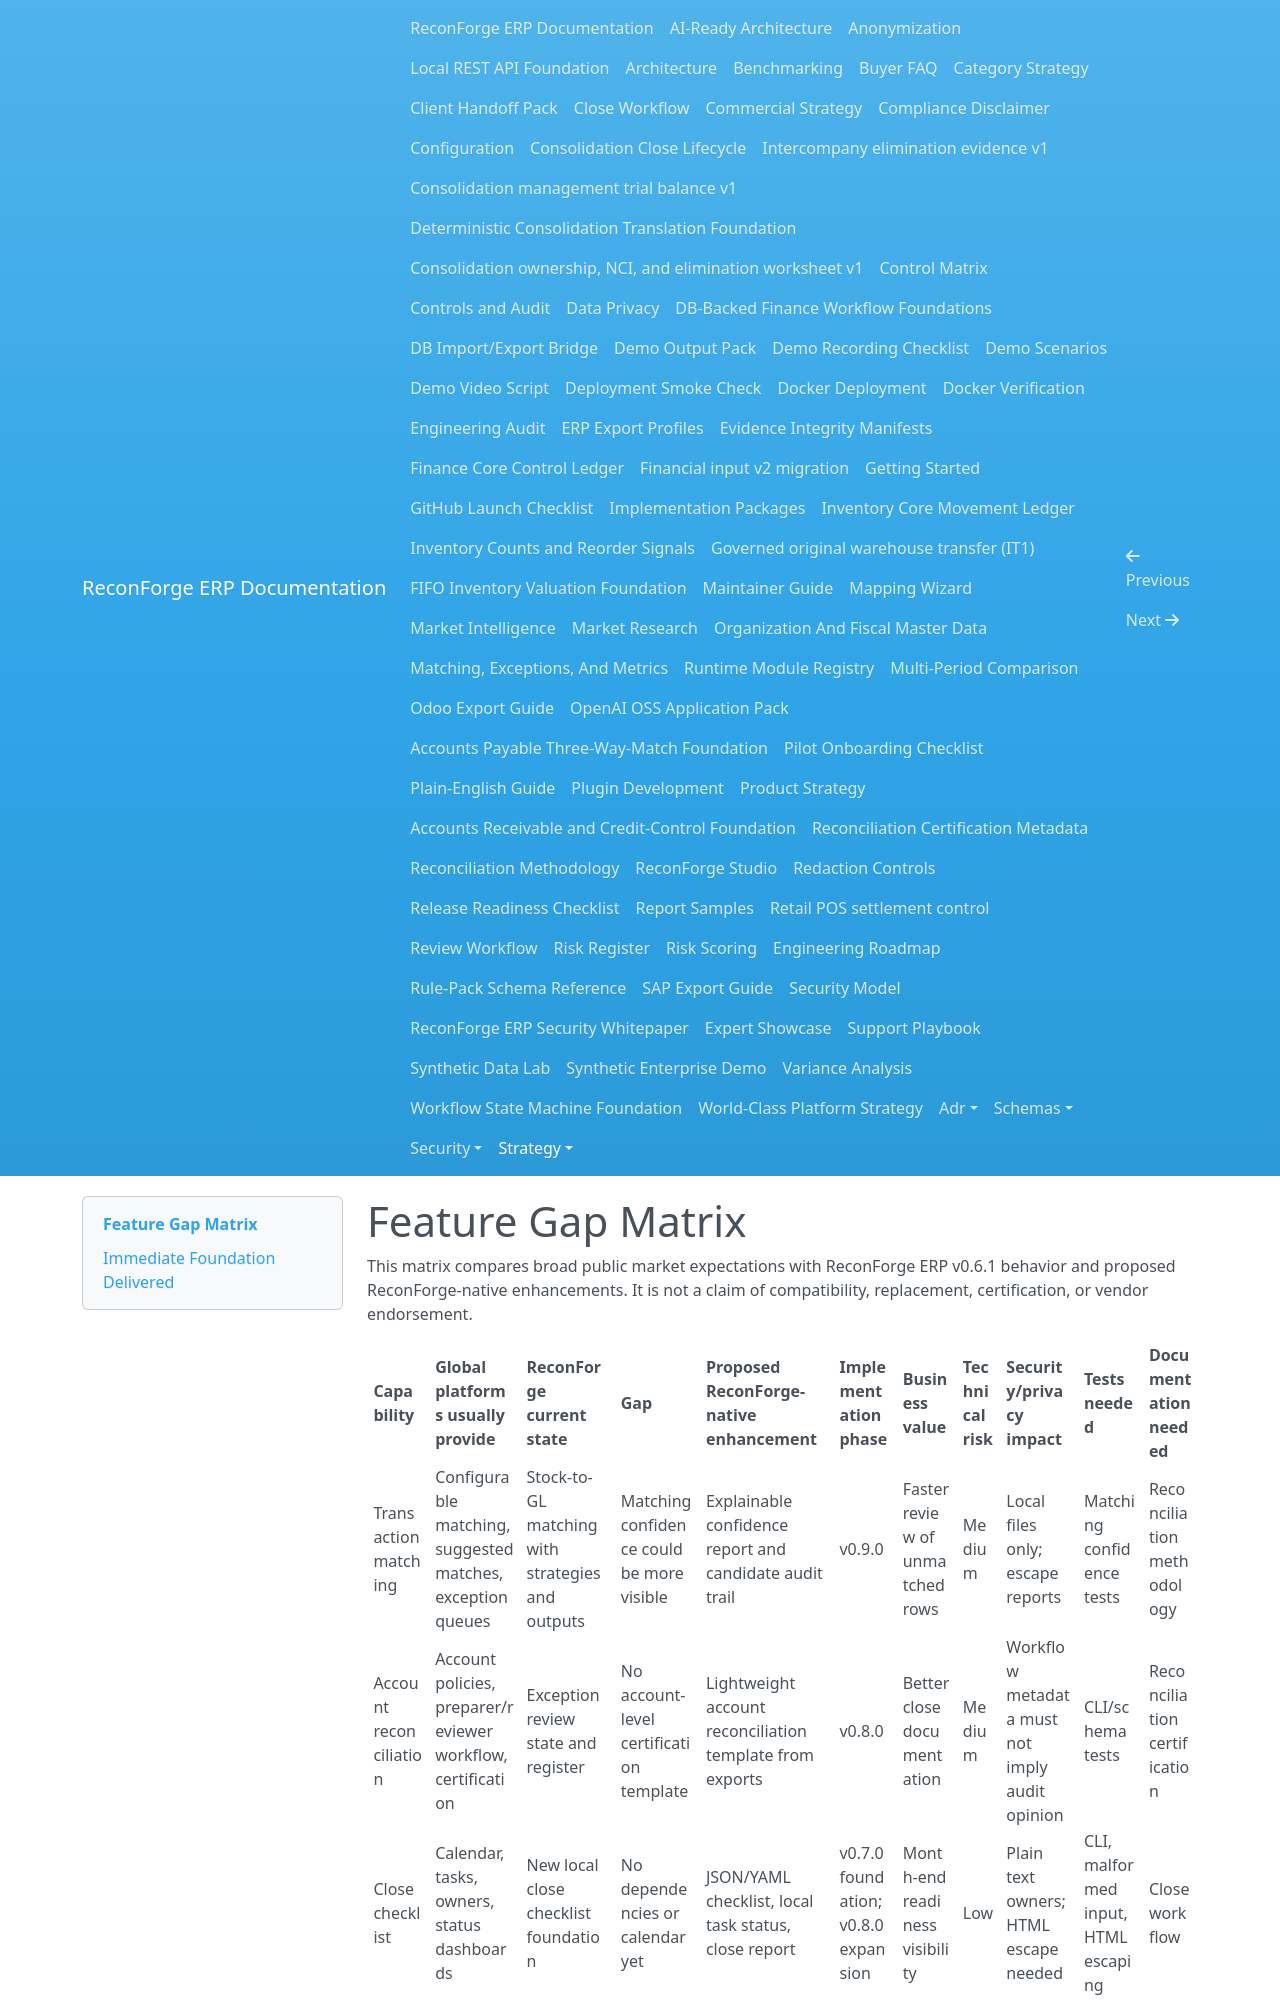

repository: amrzainmubarak/reconforge-erp · page: strategy/feature-gap-matrix/index.html · generator: mkdocs

# Feature Gap Matrix

This matrix compares broad public market expectations with ReconForge ERP v0.6.1 behavior and proposed ReconForge-native enhancements. It is not a claim of compatibility, replacement, certification, or vendor endorsement.
